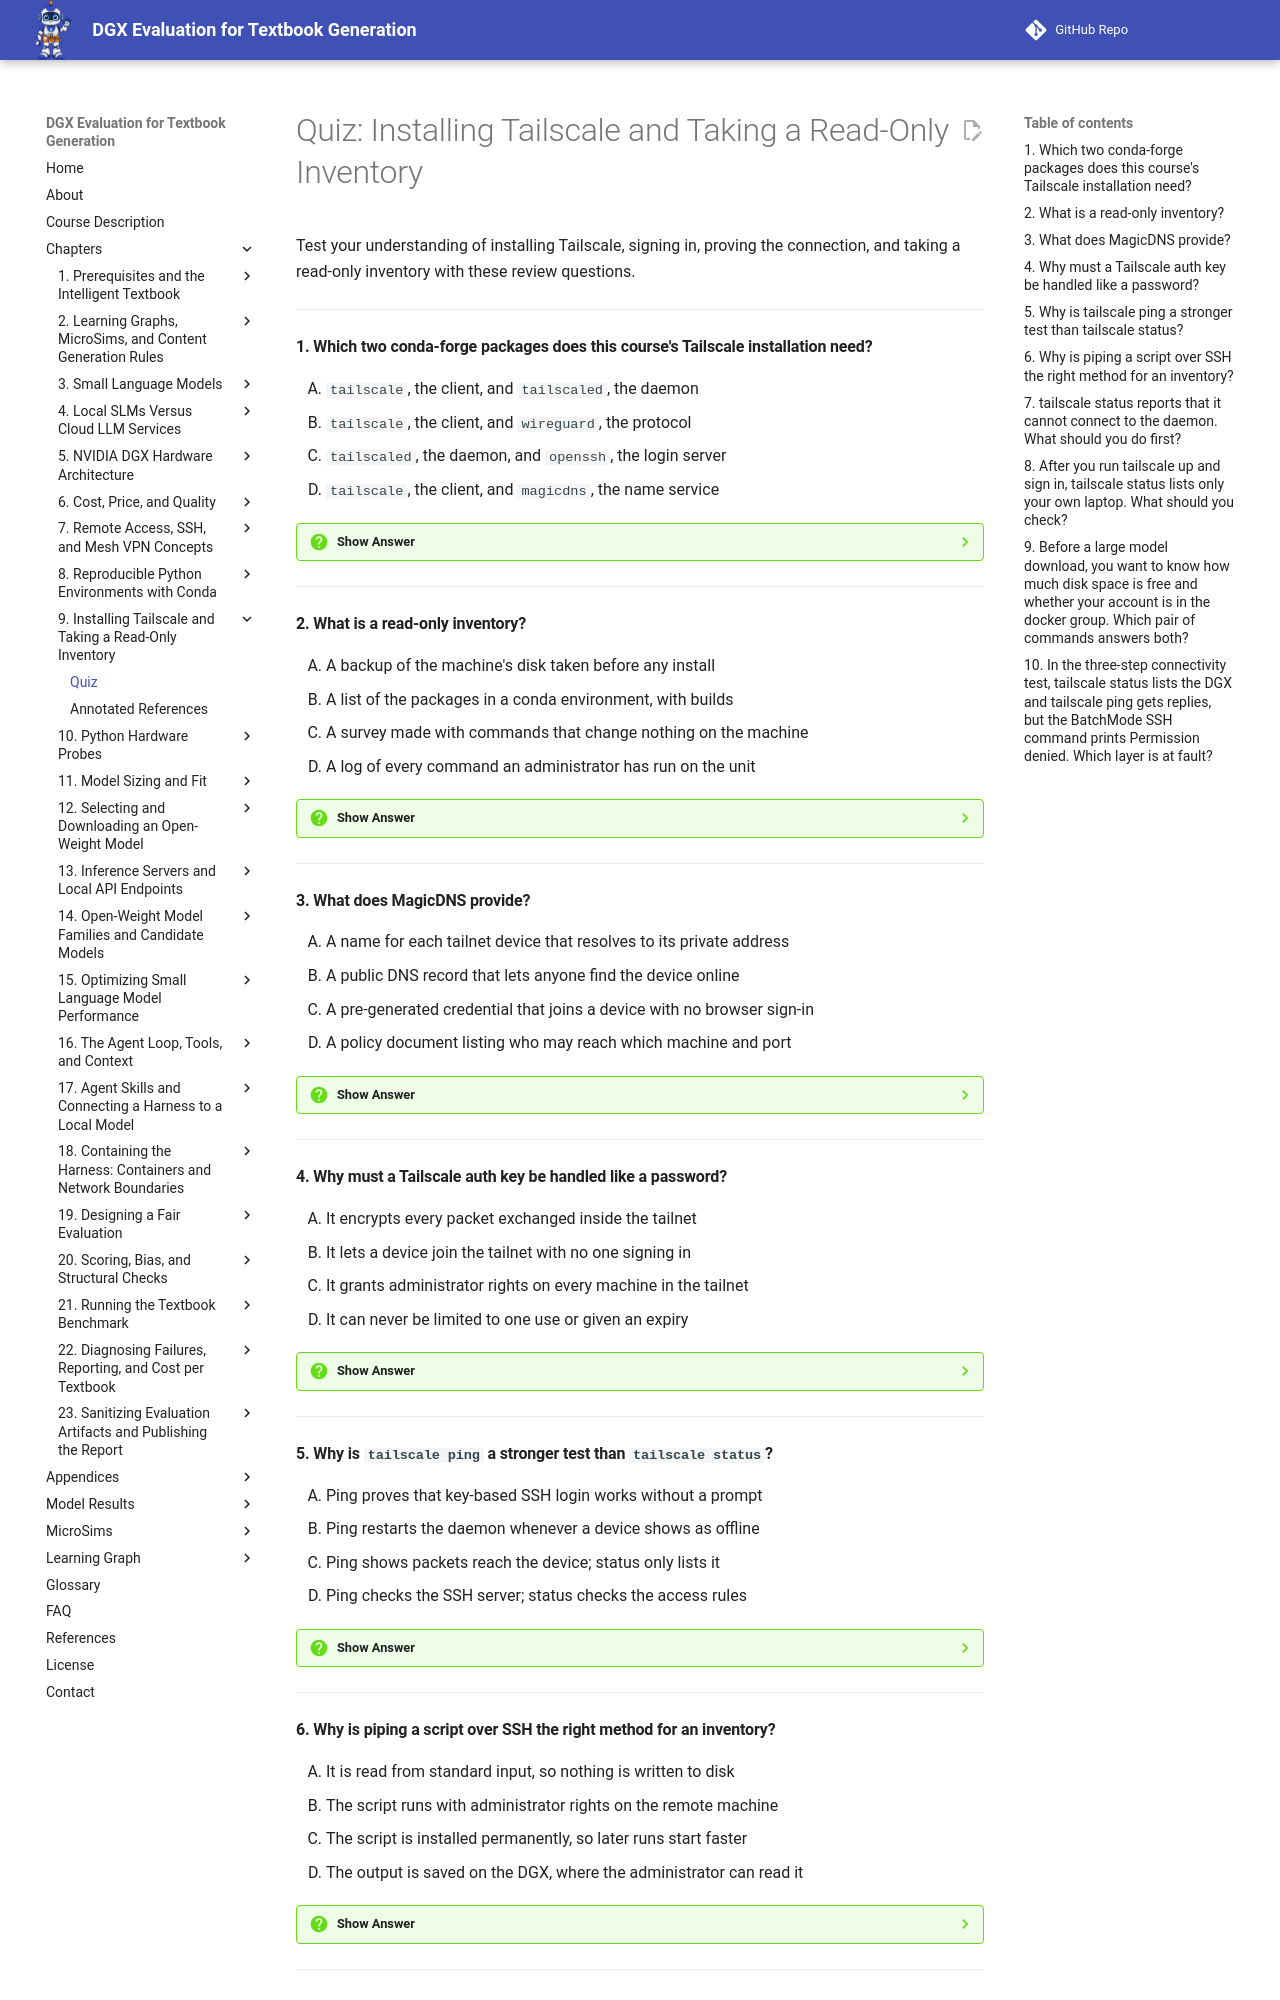

repository: dmccreary/dgx-eval · page: chapters/09-tailscale-and-inventory/quiz/index.html · generator: mkdocs

# Quiz: Installing Tailscale and Taking a Read-Only Inventory

Test your understanding of installing Tailscale, signing in, proving the connection, and taking a read-only inventory with these review questions.

---

#### 1. Which two conda-forge packages does this course's Tailscale installation need?

<div class="upper-alpha" markdown>
1. `tailscale`, the client, and `tailscaled`, the daemon
2. `tailscale`, the client, and `wireguard`, the protocol
3. `tailscaled`, the daemon, and `openssh`, the login server
4. `tailscale`, the client, and `magicdns`, the name service
</div>

??? question "Show Answer"
    The correct answer is **A**. Tailscale installation here means installing the open-source command-line client and its daemon into a dedicated conda environment, so the tooling for reaching the DGX is isolated and removable. The two conda-forge packages are `tailscale`, the client, and `tailscaled`, the daemon. The client does nothing without the daemon, so install both at the same version. The test is that `tailscale version` and `tailscaled --version` print the same number.

    **Concept Tested:** Tailscale Installation

    **See:** [Tailscale Installation](index.md#tailscale-installation)

---

#### 2. What is a read-only inventory?

<div class="upper-alpha" markdown>
1. A backup of the machine's disk taken before any install
2. A list of the packages in a conda environment, with builds
3. A survey made with commands that change nothing on the machine
4. A log of every command an administrator has run on the unit
</div>

??? question "Show Answer"
    The correct answer is **C**. A read-only inventory is a survey of a machine's hardware and software made with commands that change nothing and need no administrator rights. It is the first thing to do on any machine you do not know, and the right first step on one that belongs to someone else, because it answers the hardware questions without asking permission to install anything. Commands such as `uname -srm`, `free -h`, and `df -h /` print a few lines and write nothing.

    **Concept Tested:** Read-Only Inventory

    **See:** [Read-Only Inventory](index.md#read-only-inventory)

---

#### 3. What does MagicDNS provide?

<div class="upper-alpha" markdown>
1. A name for each tailnet device that resolves to its private address
2. A public DNS record that lets anyone find the device online
3. A pre-generated credential that joins a device with no browser sign-in
4. A policy document listing who may reach which machine and port
</div>

??? question "Show Answer"
    The correct answer is **A**. MagicDNS gives every device in a tailnet a name that resolves to its private address, so you type a name and not an address. Names are stable even if the address changes, so a script written against the name keeps working. A short name resolves only from inside the tailnet, and names appear as placeholders in anything published. A pre-generated credential is an auth key, and a policy document is an access control list.

    **Concept Tested:** MagicDNS

    **See:** [MagicDNS](index.md#magicdns)

---

#### 4. Why must a Tailscale auth key be handled like a password?

<div class="upper-alpha" markdown>
1. It encrypts every packet exchanged inside the tailnet
2. It lets a device join the tailnet with no one signing in
3. It grants administrator rights on every machine in the tailnet
4. It can never be limited to one use or given an expiry
</div>

??? question "Show Answer"
    The correct answer is **B**. A Tailscale auth key is a pre-generated credential that lets a device join a tailnet without a person signing in through a browser. It exists for machines nobody sits at. Because it is equivalent to a password for joining the network, it must never go in a repository, a chat, a screenshot, or a log. Keys can be limited to one use and can expire, and a key that expires soon and works once is the one to prefer.

    **Concept Tested:** Tailscale Auth Key

    **See:** [Tailscale Auth Key](index.md#tailscale-auth-key)

---

#### 5. Why is `tailscale ping` a stronger test than `tailscale status`?

<div class="upper-alpha" markdown>
1. Ping proves that key-based SSH login works without a prompt
2. Ping restarts the daemon whenever a device shows as offline
3. Ping shows packets reach the device; status only lists it
4. Ping checks the SSH server; status checks the access rules
</div>

??? question "Show Answer"
    The correct answer is **C**. `tailscale status` lists the devices you can see with their address, owner, and connection state, so it shows that a device is listed. Tailscale ping tests the connection at the tailnet layer, below SSH: it sends a probe and reports the path used and the time taken, which shows that packets actually reach the device. Neither one proves the login works. That takes the third step, an SSH command run with BatchMode.

    **Concept Tested:** Tailscale Ping

    **See:** [Tailscale Ping and the Connectivity Test](index.md#tailscale-ping-and-the-connectivity-test)

---

#### 6. Why is piping a script over SSH the right method for an inventory?

<div class="upper-alpha" markdown>
1. It is read from standard input, so nothing is written to disk
2. The script runs with administrator rights on the remote machine
3. The script is installed permanently, so later runs start faster
4. The output is saved on the DGX, where the administrator can read it
</div>

??? question "Show Answer"
    The correct answer is **A**. Piping a script over SSH runs a local file on a remote machine without copying it there first. The shell on the DGX reads the script from its standard input, so nothing is written to the machine's disk, and the output is saved on your own machine. That suits an inventory because it leaves no trace and needs no permission to write anywhere. It does not grant administrator rights.

    **Concept Tested:** Piping Scripts Over SSH

    **See:** [Piping Scripts Over SSH](index.md#piping-scripts-over-ssh)

---
